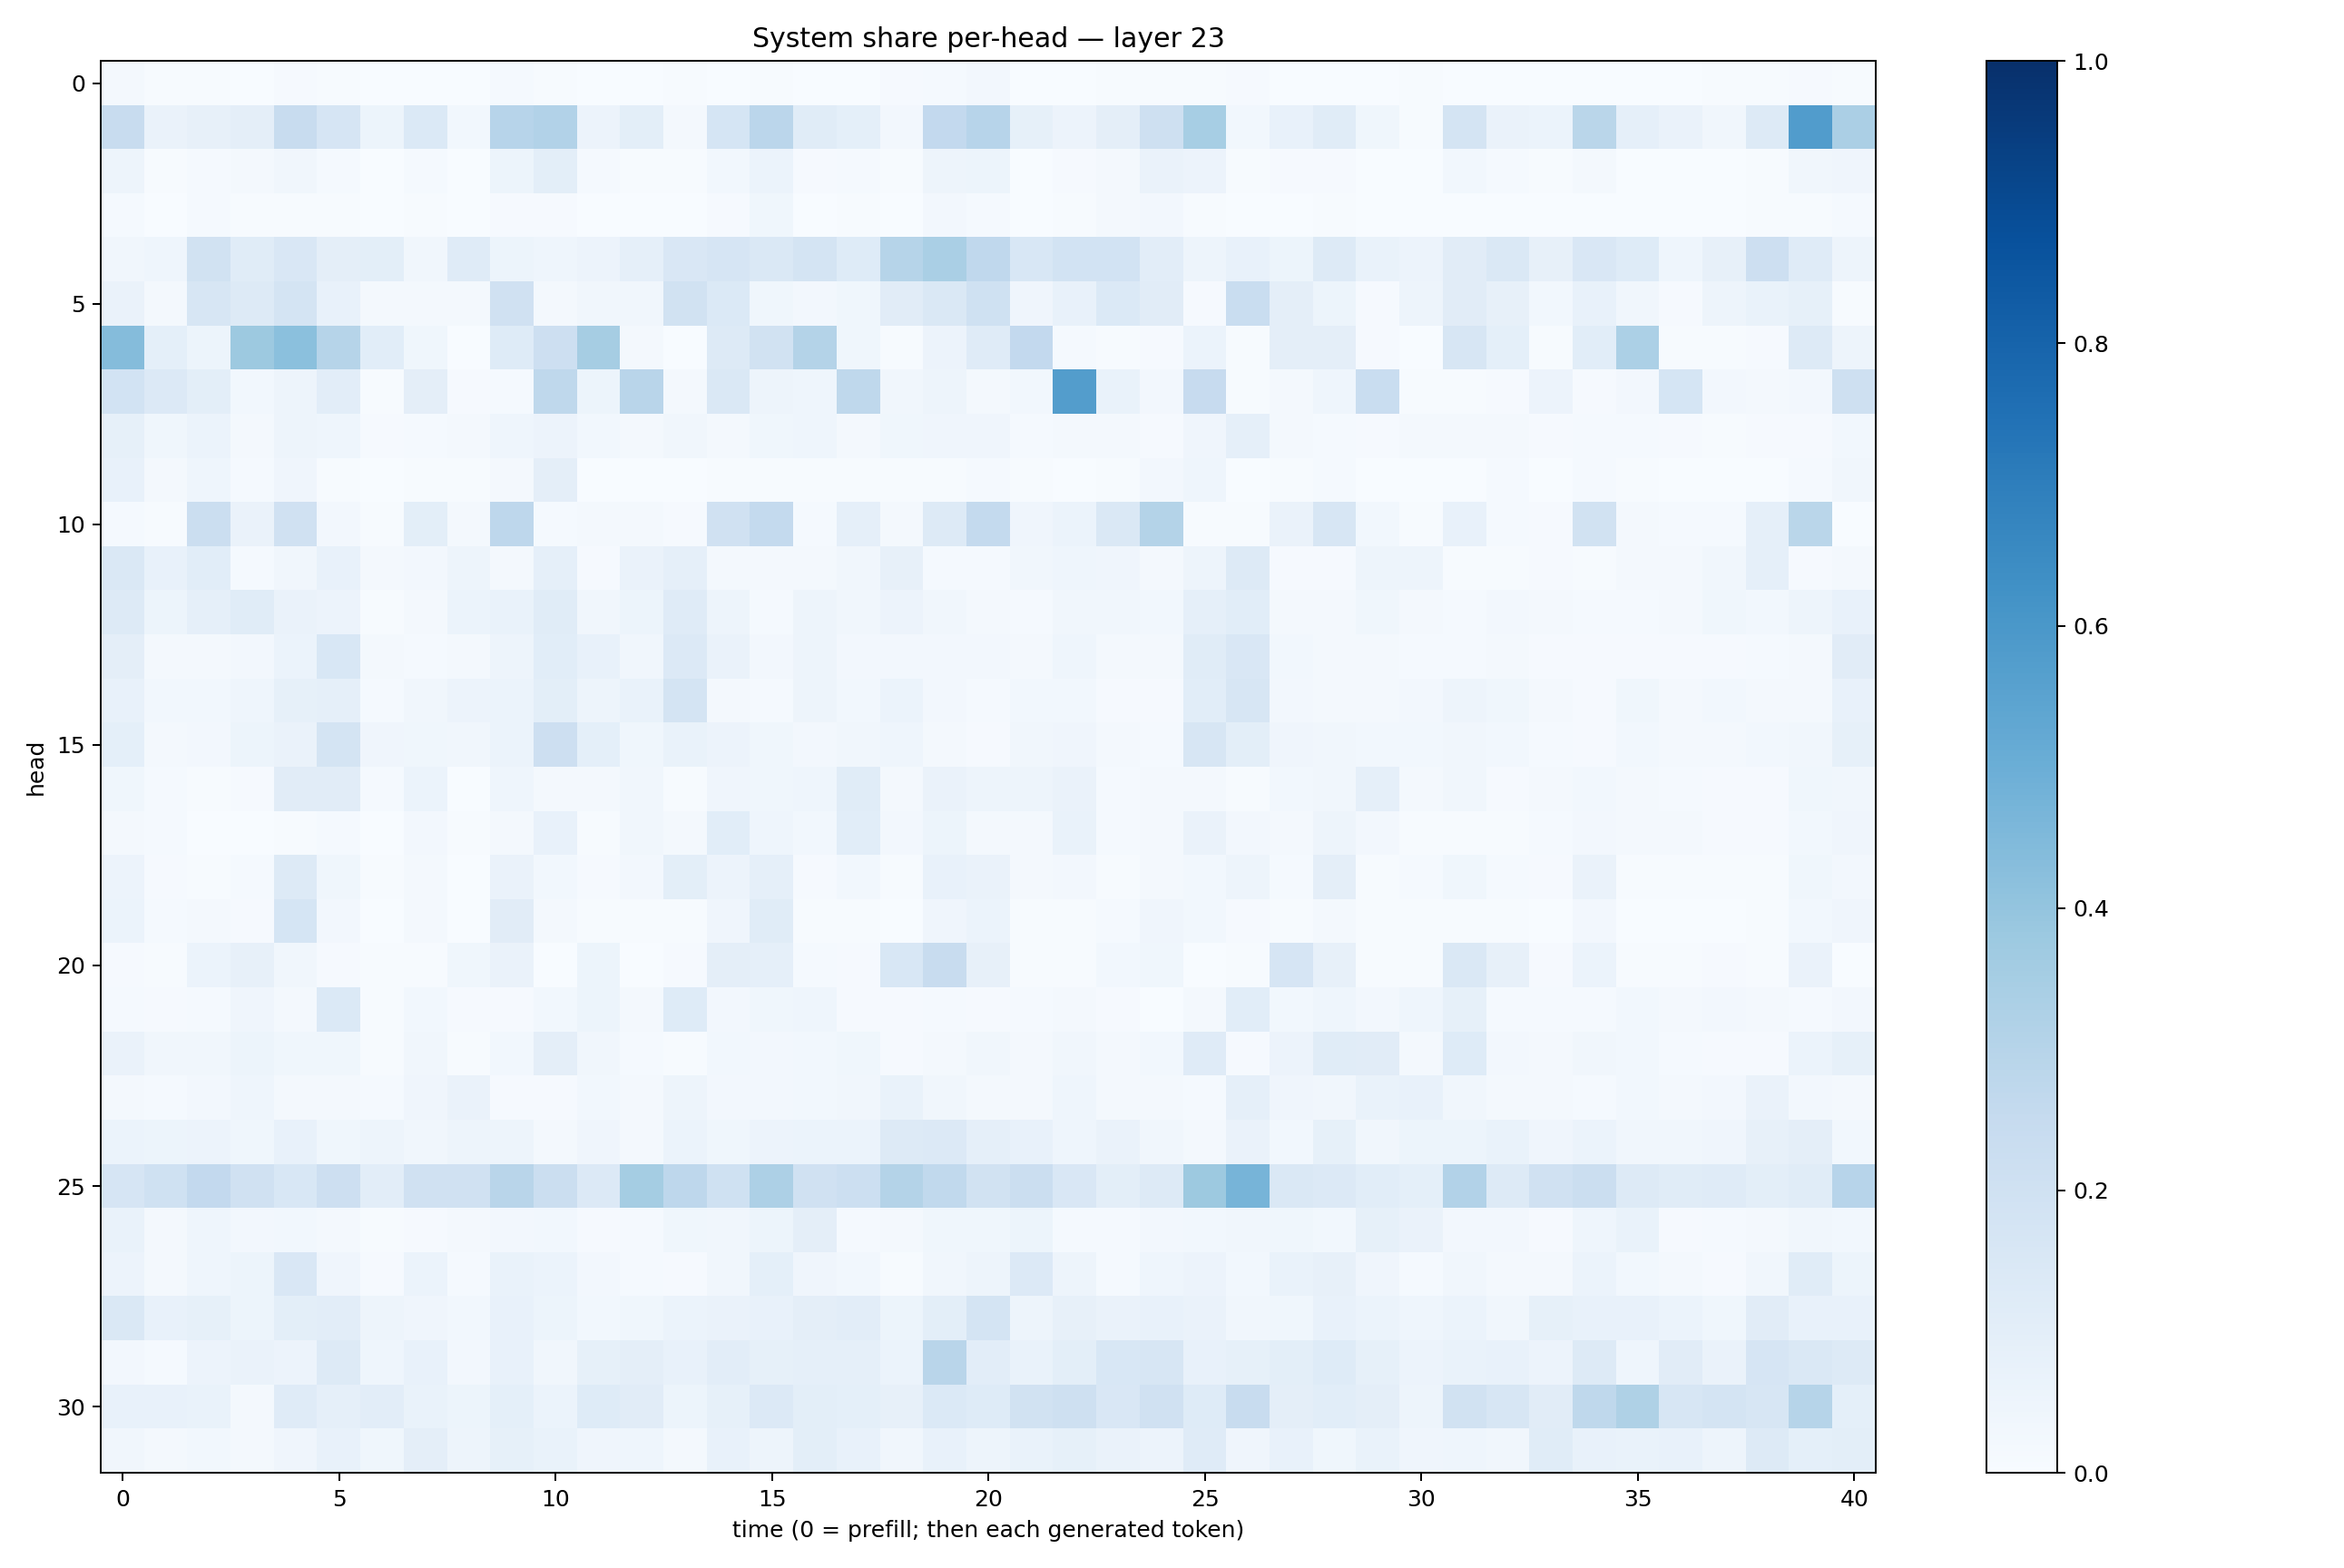

Values plotted in this chart, from the file beside it:
0.021445422, 0.0070093093, 0.0066152257, 0.0028419918, 0.008037749, 0.004196354, 0.00089138676, 0.0024405494, 0.001873904, 0.012091398, 0.0053521954, 0.0024791923, 0.001434945, 0.0043267915, 0.0037515545, 0.00484968, 0.0012217459, 0.003719702, 0.010176907, 0.012542533, 0.023738686, 0.0020547602, 0.0030792477, 0.0041671675
0.2371, 0.06425, 0.08112, 0.0954, 0.242, 0.1649, 0.05085, 0.1376, 0.03068, 0.2966, 0.3102, 0.05795, 0.1008, 0.02073, 0.1712, 0.2816, 0.1134, 0.09025, 0.02374, 0.258, 0.2935, 0.08284, 0.05568, 0.09624
0.04941, 0.007396, 0.01541, 0.01575, 0.03171, 0.01397, 0.002835, 0.01415, 0.003236, 0.05269, 0.09828, 0.01298, 0.006077, 0.003941, 0.02896, 0.06226, 0.01035, 0.01552, 0.006141, 0.04729, 0.051, 0.00205, 0.009401, 0.0178
0.01313, 0.003783, 0.01468, 0.005292, 0.006516, 0.004721, 0.0005292, 0.004945, 0.0005861, 0.009306, 0.01094, 0.0009564, 0.0008206, 0.001992, 0.008012, 0.03687, 0.002827, 0.00549, 0.003197, 0.02418, 0.01498, 0.000841, 0.005782, 0.01976
0.03341, 0.04321, 0.1908, 0.1135, 0.1508, 0.09468, 0.1008, 0.0328, 0.1179, 0.05228, 0.04315, 0.0549, 0.08827, 0.1518, 0.1656, 0.1462, 0.1763, 0.1238, 0.2999, 0.3371, 0.2668, 0.1541, 0.1858, 0.1845
0.06439, 0.01993, 0.1613, 0.1273, 0.179, 0.07519, 0.02316, 0.01602, 0.0157, 0.198, 0.01795, 0.03347, 0.03514, 0.19, 0.1397, 0.03739, 0.02628, 0.03651, 0.111, 0.1466, 0.2006, 0.04134, 0.07649, 0.1368
0.4366, 0.09358, 0.0514, 0.3754, 0.4189, 0.2992, 0.1092, 0.03782, 0.003363, 0.1221, 0.211, 0.3501, 0.0161, 0.003529, 0.1311, 0.1908, 0.3051, 0.03742, 0.006312, 0.05778, 0.1211, 0.2578, 0.01326, 0.00628
0.1865, 0.1353, 0.09911, 0.03118, 0.0505, 0.1031, 0.007585, 0.09552, 0.01115, 0.01175, 0.273, 0.05199, 0.292, 0.0187, 0.1474, 0.05065, 0.04342, 0.2708, 0.03371, 0.04921, 0.01764, 0.02934, 0.5709, 0.06877
0.08433, 0.03888, 0.05868, 0.01908, 0.05044, 0.04582, 0.008948, 0.01509, 0.01859, 0.04305, 0.05803, 0.031, 0.01563, 0.035, 0.01814, 0.0367, 0.04492, 0.01809, 0.03895, 0.04237, 0.04161, 0.01551, 0.02077, 0.02168
0.07715, 0.01928, 0.04446, 0.01255, 0.04285, 0.007218, 0.003632, 0.004669, 0.004219, 0.0168, 0.09703, 0.003351, 0.003716, 0.003659, 0.004104, 0.005604, 0.004223, 0.006157, 0.005104, 0.006823, 0.0139, 0.005003, 0.002049, 0.004439
0.01211, 0.004687, 0.2258, 0.06256, 0.1955, 0.02472, 0.004748, 0.0979, 0.01851, 0.2762, 0.01203, 0.02208, 0.01877, 0.008683, 0.1963, 0.2556, 0.0152, 0.08892, 0.01803, 0.1298, 0.2547, 0.03921, 0.06111, 0.1414
0.1441, 0.07794, 0.109, 0.01483, 0.03152, 0.07363, 0.02273, 0.02435, 0.0491, 0.01821, 0.0897, 0.009503, 0.06285, 0.087, 0.01591, 0.01945, 0.02119, 0.03216, 0.08137, 0.0152, 0.012, 0.03224, 0.04314, 0.04092
0.1295, 0.05145, 0.0889, 0.1137, 0.06484, 0.05699, 0.007614, 0.01876, 0.06021, 0.06727, 0.1154, 0.03221, 0.05132, 0.1188, 0.04854, 0.01251, 0.04969, 0.03349, 0.05806, 0.03299, 0.01898, 0.01306, 0.03323, 0.03147
0.09558, 0.02202, 0.01624, 0.02702, 0.05906, 0.1548, 0.01832, 0.01418, 0.02282, 0.04725, 0.108, 0.07433, 0.03134, 0.1361, 0.0663, 0.02585, 0.05001, 0.02474, 0.02581, 0.02567, 0.02357, 0.02258, 0.04648, 0.01637
0.07791, 0.02812, 0.03003, 0.04399, 0.08379, 0.08606, 0.01499, 0.03474, 0.05697, 0.06103, 0.1001, 0.05041, 0.07, 0.1783, 0.0204, 0.01437, 0.04806, 0.02862, 0.06227, 0.02506, 0.01359, 0.02832, 0.02873, 0.009896
0.09222, 0.02087, 0.0265, 0.05277, 0.06353, 0.1722, 0.04294, 0.03605, 0.03342, 0.06034, 0.2114, 0.09016, 0.03735, 0.07004, 0.05593, 0.03874, 0.02719, 0.03283, 0.04398, 0.01795, 0.01035, 0.03216, 0.04076, 0.01809
0.0371, 0.01364, 0.00706, 0.008324, 0.1117, 0.11, 0.01203, 0.06156, 0.003005, 0.0443, 0.01936, 0.01706, 0.03407, 0.004673, 0.04276, 0.03782, 0.04392, 0.1154, 0.0233, 0.06433, 0.04691, 0.04882, 0.06598, 0.01247
0.02072, 0.01182, 0.003533, 0.001211, 0.005994, 0.01211, 0.002462, 0.02528, 0.005094, 0.01612, 0.07718, 0.007511, 0.03322, 0.01902, 0.1083, 0.04378, 0.02786, 0.1063, 0.02475, 0.05173, 0.01821, 0.02069, 0.06725, 0.01524
0.05602, 0.01028, 0.007659, 0.015, 0.1274, 0.03875, 0.00646, 0.01775, 0.002654, 0.06547, 0.02865, 0.01111, 0.02462, 0.09862, 0.05503, 0.08845, 0.009495, 0.03012, 0.007336, 0.07237, 0.06371, 0.01612, 0.02726, 0.007488
0.06147, 0.01521, 0.02061, 0.01, 0.1716, 0.02666, 0.002981, 0.02008, 0.002884, 0.1106, 0.01818, 0.005672, 0.004333, 0.006903, 0.04256, 0.1169, 0.004012, 0.006079, 0.003877, 0.03927, 0.06245, 0.005738, 0.005624, 0.01249
0.01009, 0.006024, 0.05862, 0.07826, 0.03159, 0.008424, 0.004003, 0.00614, 0.03777, 0.0636, 0.002592, 0.05115, 0.003573, 0.008719, 0.09399, 0.08879, 0.01229, 0.01018, 0.1537, 0.2378, 0.08109, 0.005889, 0.005178, 0.0295
0.01327, 0.01044, 0.01547, 0.03944, 0.0172, 0.1373, 0.006862, 0.02854, 0.009665, 0.009876, 0.02984, 0.0544, 0.01886, 0.1212, 0.02349, 0.03774, 0.04376, 0.01111, 0.01085, 0.01358, 0.008354, 0.01192, 0.01665, 0.008336
0.06338, 0.03431, 0.03282, 0.0523, 0.03708, 0.0374, 0.005952, 0.03423, 0.007401, 0.03075, 0.09692, 0.0347, 0.01291, 0.004189, 0.02829, 0.02401, 0.02836, 0.03835, 0.01002, 0.0233, 0.03324, 0.01964, 0.03385, 0.01758
0.01592, 0.01282, 0.02472, 0.04525, 0.02282, 0.0212, 0.01281, 0.04095, 0.06444, 0.008235, 0.009826, 0.03009, 0.0207, 0.04845, 0.02642, 0.02675, 0.03103, 0.03442, 0.06669, 0.03136, 0.02304, 0.02068, 0.04329, 0.0195
0.05988, 0.05088, 0.05533, 0.03735, 0.07765, 0.03682, 0.04945, 0.03203, 0.0473, 0.05072, 0.01614, 0.04008, 0.02234, 0.06208, 0.03708, 0.05799, 0.05948, 0.06157, 0.1278, 0.1366, 0.0866, 0.07394, 0.04301, 0.06288
0.1664, 0.1999, 0.2609, 0.196, 0.1562, 0.2147, 0.1047, 0.1979, 0.1956, 0.292, 0.223, 0.1349, 0.353, 0.2764, 0.2024, 0.3279, 0.1974, 0.2171, 0.3057, 0.2634, 0.1904, 0.2243, 0.1497, 0.09936
0.06838, 0.01606, 0.04351, 0.02368, 0.02816, 0.02288, 0.006358, 0.01052, 0.0161, 0.0261, 0.02958, 0.01009, 0.01197, 0.03607, 0.03213, 0.053, 0.09611, 0.01314, 0.02234, 0.0383, 0.03702, 0.05162, 0.0132, 0.01451
0.05812, 0.01687, 0.04637, 0.05379, 0.1514, 0.04042, 0.00928, 0.05897, 0.01304, 0.06867, 0.05945, 0.02645, 0.01492, 0.008818, 0.03443, 0.09203, 0.0415, 0.02827, 0.007331, 0.032, 0.04732, 0.1336, 0.04818, 0.0154
0.1416, 0.07375, 0.08433, 0.05438, 0.101, 0.1033, 0.04766, 0.04185, 0.02933, 0.07289, 0.05194, 0.02929, 0.03591, 0.06218, 0.06397, 0.07779, 0.09588, 0.1054, 0.05344, 0.1009, 0.1728, 0.0483, 0.07813, 0.06611
0.02715, 0.01356, 0.05757, 0.0625, 0.05639, 0.1277, 0.04342, 0.07171, 0.02432, 0.07296, 0.03336, 0.08241, 0.09545, 0.0727, 0.1029, 0.08413, 0.08957, 0.08763, 0.0607, 0.2891, 0.1016, 0.06739, 0.1013, 0.1541
0.07638, 0.07326, 0.06839, 0.0197, 0.1186, 0.08675, 0.1018, 0.06909, 0.05213, 0.09272, 0.05945, 0.1231, 0.1127, 0.05336, 0.0826, 0.1359, 0.09892, 0.09035, 0.08134, 0.138, 0.1216, 0.1908, 0.2065, 0.1513
0.03355, 0.0226, 0.02871, 0.01848, 0.04282, 0.07549, 0.03875, 0.09401, 0.04739, 0.08327, 0.06828, 0.04113, 0.04378, 0.02342, 0.07272, 0.04901, 0.101, 0.07079, 0.03237, 0.07441, 0.04714, 0.07008, 0.08363, 0.063
